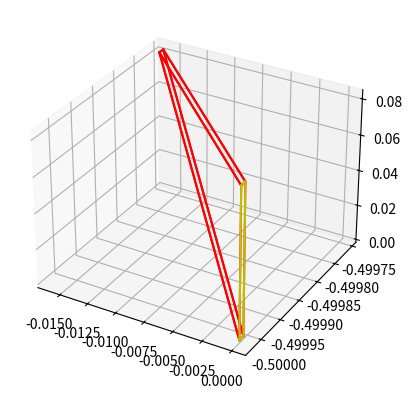

Source code (Python):
import numpy as np;
import matplotlib.pyplot as plt;


def PlotTriangle(f0,ax,c):
    ax.plot([f0[0][0],f0[1][0]],[f0[0][1],f0[1][1]],[f0[0][2],f0[1][2]],c);
    ax.plot([f0[1][0],f0[2][0]],[f0[1][1],f0[2][1]],[f0[1][2],f0[2][2]],c);
    ax.plot([f0[2][0],f0[0][0]],[f0[2][1],f0[0][1]],[f0[2][2],f0[0][2]],c);
    
def PlotQuad(f0,ax,c):
    ax.plot([f0[0][0],f0[1][0]],[f0[0][1],f0[1][1]],[f0[0][2],f0[1][2]],c);
    ax.plot([f0[1][0],f0[2][0]],[f0[1][1],f0[2][1]],[f0[1][2],f0[2][2]],c);
    ax.plot([f0[2][0],f0[3][0]],[f0[2][1],f0[3][1]],[f0[2][2],f0[3][2]],c);
    ax.plot([f0[3][0],f0[0][0]],[f0[3][1],f0[0][1]],[f0[3][2],f0[0][2]],c);


f0  = [[0, -0.50001, 0.0833333],
[-0.0158641, -0.499758, 0.0833333],
[0, -0.50001, 0],
]

f1 = [[-0.0158641, -0.499758, 0.0833333],
[-0.0158642, -0.499768, 0.0833333],
[0, -0.50002, 0],
[0, -0.50001, 0],
]


f2  = [[0, -0.50002, 0.0833333],
[-0.0158642, -0.499768, 0.0833333],
[0, -0.50002, 0],
]

f3 = [[0, -0.50001, 0.0833333],
[-0.0158641, -0.499758, 0.0833333],
[-0.0158642, -0.499768, 0.0833333],
[0, -0.50002, 0.0833333],
]

f4 = [[0, -0.50001, 0.0833333],
[0, -0.50002, 0.0833333],
[0, -0.50002, 0],
[0, -0.50001, 0],
]




fig = plt.figure()
ax = plt.axes(projection='3d')
PlotTriangle(f0,ax,'-r')
PlotQuad(f1,ax,'-r')
PlotTriangle(f2,ax,'-r')
PlotQuad(f3,ax,'-r')
PlotQuad(f4,ax,'-y')
#ax.scatter(-0.583044, 0.0237296, 0.0277778, 'o', color='m');
#ax.scatter(-0.581726, 0.0236471, 0.0277778, 'o', color='k');
#ax.scatter(-0.584361, 0.0238121, 0.0277778, 'o', color='k');
#ax.scatter(-0.582848, 0.0304643, 0.0416667, 'o', color='k');
#ax.scatter(-0.58314, 0.0203623, 0.0416667, 'o', color='k');
#ax.scatter(-0.583142, 0.0203623, 0, 'o', color='k');


#ax.scatter(-0.581533, 0.030359, 0, 'o', color='g');
#ax.scatter(-0.584167, 0.0305697, 0, 'o', color='g');
#
#
#ax.scatter(-0.582115, 0.0102236, 0, 'o', color='r');
#ax.scatter(-0.584752, 0.0102971, 0, 'o', color='r');
#
#
#ax.scatter(-0.58153, 0.0303588, 0.0833333, 'o', color='b');
#ax.scatter(-0.584164, 0.0305696, 0.0833333, 'o', color='b');

#ax.scatter(-0.593183, 0.010532, 0, 'o', color='r');
#ax.scatter(-0.592586, 0.0312434, 0.0833333, 'o', color='b');
##
#
#
#ax.scatter(-0.59028, 0.0104512, 0.0833333, 'o', color='m');
#ax.scatter(-0.58969, 0.0310117, 0.0833333, 'o', color='r');
#ax.scatter(-0.590283, 0.0104512, 0, 'o', color='b');
# [redacted]
#f5= [[-0.593183, 0.010532, 0],
#[-0.59318, 0.010532, 0.0833333],
#[-0.593164, -0.0101881, 0],
#];
#
#f6= [[-0.590283, 0.0104512, 0],
#[-0.590265, -0.010118, 0],
#[-0.59028, 0.0104512, 0.0833333],
#];
#
#f7= [[-0.59028, 0.0104512, 0.0833333],
#[-0.59318, 0.010532, 0.0833333],
#[-0.593164, -0.0101881, 0],
#[-0.590265, -0.010118, 0],
#];
#
#f8= [[-0.590283, 0.0104512, 0],
#[-0.59028, 0.0104512, 0.0833333],
#[-0.59318, 0.010532, 0.0833333],
#[-0.593183, 0.010532, 0],
#];
#
#
#PlotTriangle(f5,ax,'-k')
#PlotTriangle(f6,ax,'-k')
#PlotQuad(f7,ax,'-k')
#PlotQuad(f8,ax,'-k')
#
# [redacted]
#
#f9= [[-0.59318, 0.010532, 0.0833333],
#[-0.593183, 0.010532, 0],
#[-0.622239, 0.0631845, 0.0360001],
#];
#
#f10 = [[-0.622239, 0.0631845, 0.0360001],
#[-0.592586, 0.0312434, 0.0833333],
#[-0.593183, 0.010532, 0],
#];
#
#f11= [[-0.622239, 0.0631845, 0.0360001],
#[-0.59318, 0.010532, 0.0833333],
#[-0.592586, 0.0312434, 0.0833333],
#];
#
#f12= [[-0.59318, 0.010532, 0.0833333],
#[-0.593183, 0.010532, 0],
#[-0.592586, 0.0312434, 0.0833333],
#];
#
#PlotTriangle(f9,ax,'--b')
#PlotTriangle(f10,ax,'--b')
#PlotTriangle(f11,ax,'--b')
#PlotTriangle(f12,ax,'--b')
#
# [redacted]
#f13 = [[-0.59318, 0.010532, 0.0833333],
#[-0.592586, 0.0312434, 0.0833333],
#[-0.592583, 0.0312432, 0.166667],
#];
#
#f14 = [[-0.59028, 0.0104512, 0.0833333],
#[-0.58969, 0.0310117, 0.0833333],
#[-0.592586, 0.0312434, 0.0833333],
#[-0.59318, 0.010532, 0.0833333],
#];
#
#f15= [[-0.58969, 0.0310117, 0.0833333],
#[-0.59028, 0.0104512, 0.0833333],
#[-0.589687, 0.0310115, 0.166667],
#];
#
#f16= [[-0.58969, 0.0310117, 0.0833333],
#[-0.589687, 0.0310115, 0.166667],
#[-0.592583, 0.0312432, 0.166667],
#[-0.592586, 0.0312434, 0.0833333],
#];
#
#f17= [[-0.589687, 0.0310115, 0.166667],
#[-0.592583, 0.0312432, 0.166667],
#[-0.59318, 0.010532, 0.0833333],
#[-0.59028, 0.0104512, 0.0833333],
#];
#
#PlotTriangle(f13,ax,'--g')
#PlotQuad(f14,ax,'--g')
#PlotTriangle(f15,ax,'--g')
#PlotQuad(f16,ax,'--g')
#PlotQuad(f17,ax,'--g')
#
# [redacted]
#
#f18= [[-0.592589, 0.0312435, 0],
#[-0.592586, 0.0312434, 0.0833333],
#[-0.593183, 0.010532, 0],
#];
#
#f19= [[-0.589693, 0.0310118, 0],
#[-0.590283, 0.0104512, 0],
#[-0.58969, 0.0310117, 0.0833333],
#];
#
#f20= [[-0.58969, 0.0310117, 0.0833333],
#[-0.592586, 0.0312434, 0.0833333],
#[-0.593183, 0.010532, 0],
#[-0.590283, 0.0104512, 0],
#];
#
#f21 = [[-0.589693, 0.0310118, 0],
#[-0.58969, 0.0310117, 0.0833333],
#[-0.592586, 0.0312434, 0.0833333],
#[-0.592589, 0.0312435, 0],
#];
#
#f22= [[-0.589693, 0.0310118, 0],
#[-0.590283, 0.0104512, 0],
#[-0.593183, 0.010532, 0],
#[-0.592589, 0.0312435, 0],
#];
#
#
#PlotTriangle(f18,ax,'--y')
#PlotTriangle(f19,ax,'--y')
#PlotQuad(f20,ax,'--y')
#PlotQuad(f21,ax,'--y')
#PlotQuad(f22,ax,'--y')
#
# [redacted]
#
#f23 = [[-0.587471, 0.0103729, 0.0833333],
#[-0.586883, 0.0307871, 0.0833333],
#[-0.587474, 0.0103729, 0],
#];
#
#f24= [[-0.586883, 0.0307871, 0.0833333],
#[-0.58969, 0.0310117, 0.0833333],
#[-0.590283, 0.0104512, 0],
#[-0.587474, 0.0103729, 0],
#];
#
#f25 = [[-0.59028, 0.0104512, 0.0833333],
#[-0.58969, 0.0310117, 0.0833333],
#[-0.590283, 0.0104512, 0],
#];
#
#f26= [[-0.587471, 0.0103729, 0.0833333],
#[-0.586883, 0.0307871, 0.0833333],
#[-0.58969, 0.0310117, 0.0833333],
#[-0.59028, 0.0104512, 0.0833333],
#];
#
#f27 = [[-0.587474, 0.0103729, 0],
#[-0.587471, 0.0103729, 0.0833333],
#[-0.59028, 0.0104512, 0.0833333],
#[-0.590283, 0.0104512, 0],
#];
#
#
#PlotTriangle(f23,ax,'--m')
#PlotQuad(f24,ax,'--m')
#PlotTriangle(f25,ax,'--m')
#PlotQuad(f26,ax,'--m')
#PlotQuad(f27,ax,'--m')


plt.show();

